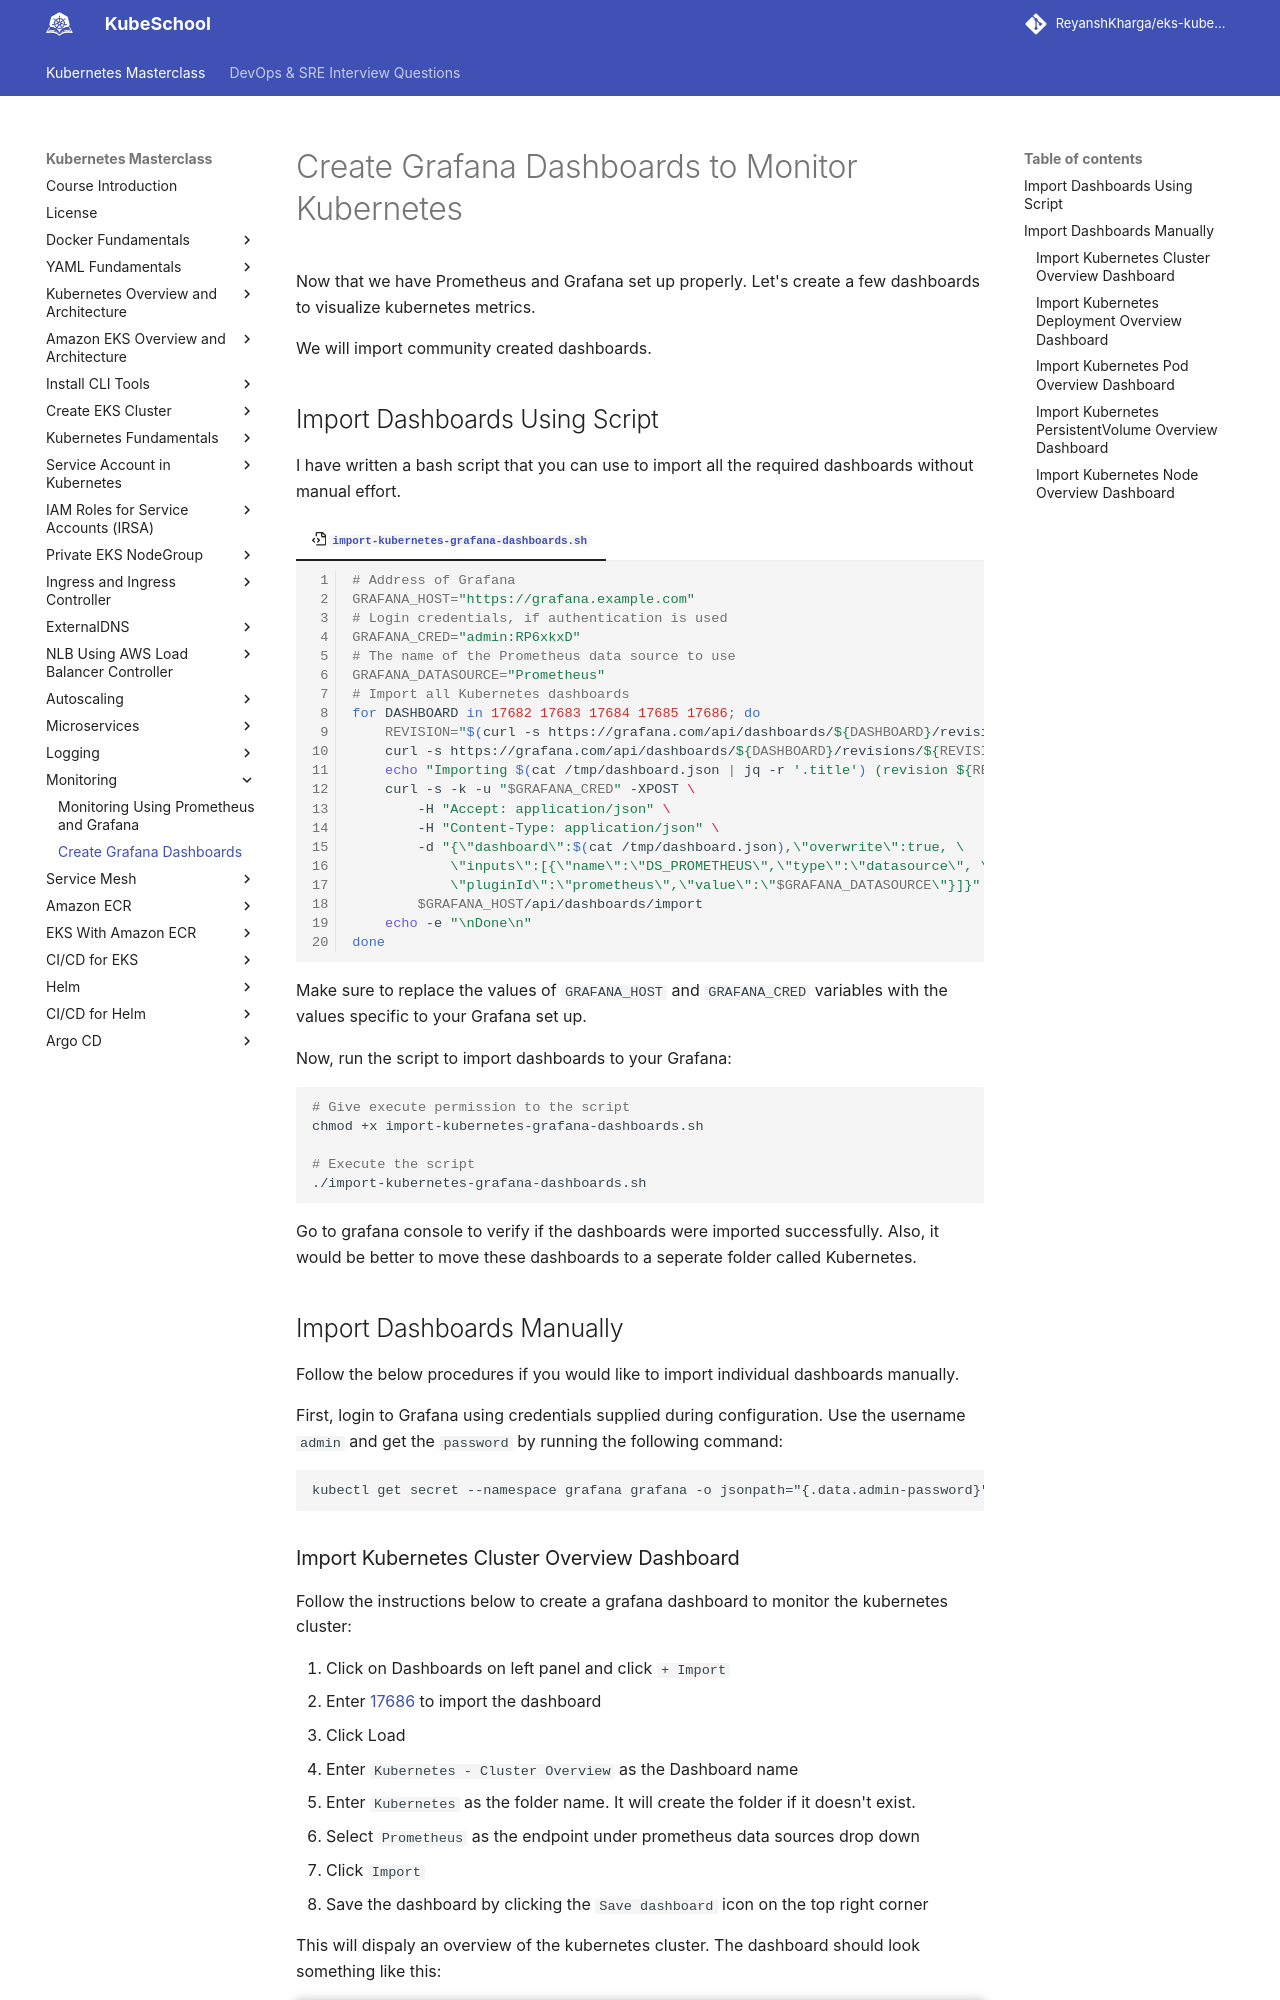

repository: ReyanshKharga/kloudkoncepts · page: kubernetes-on-eks/monitoring/create-grafana-dashboards/index.html · generator: mkdocs

---
description: Learn how to craft effective Grafana dashboards for monitoring Kubernetes. Our guide simplifies dashboard creation, aiding in comprehensive Kubernetes monitoring and performance tracking.
---

# Create Grafana Dashboards to Monitor Kubernetes

Now that we have Prometheus and Grafana set up properly. Let's create a few dashboards to visualize kubernetes metrics.

We will import community created dashboards.


## Import Dashboards Using Script

I have written a bash script that you can use to import all the required dashboards without manual effort.

=== ":octicons-file-code-16: `import-kubernetes-grafana-dashboards.sh`"

    ```bash linenums="1"
    # Address of Grafana
    GRAFANA_HOST="https://grafana.example.com"
    # Login credentials, if authentication is used
    GRAFANA_CRED="admin:RP6xkxD"
    # The name of the Prometheus data source to use
    GRAFANA_DATASOURCE="Prometheus"
    # Import all Kubernetes dashboards
    for DASHBOARD in 17682 17683 17684 17685 17686; do
        REVISION="$(curl -s https://grafana.com/api/dashboards/${DASHBOARD}/revisions -s | jq ".items[] | .revision")"
        curl -s https://grafana.com/api/dashboards/${DASHBOARD}/revisions/${REVISION}/download > /tmp/dashboard.json
        echo "Importing $(cat /tmp/dashboard.json | jq -r '.title') (revision ${REVISION}, id ${DASHBOARD})..."
        curl -s -k -u "$GRAFANA_CRED" -XPOST \
            -H "Accept: application/json" \
            -H "Content-Type: application/json" \
            -d "{\"dashboard\":$(cat /tmp/dashboard.json),\"overwrite\":true, \
                \"inputs\":[{\"name\":\"DS_PROMETHEUS\",\"type\":\"datasource\", \
                \"pluginId\":\"prometheus\",\"value\":\"$GRAFANA_DATASOURCE\"}]}" \
            $GRAFANA_HOST/api/dashboards/import
        echo -e "\nDone\n"
    done
    ```

Make sure to replace the values of `GRAFANA_HOST` and `GRAFANA_CRED` variables with the values specific to your Grafana set up.

Now, run the script to import dashboards to your Grafana:

```bash
# Give execute permission to the script
chmod +x import-kubernetes-grafana-dashboards.sh

# Execute the script
./import-kubernetes-grafana-dashboards.sh
```

Go to grafana console to verify if the dashboards were imported successfully. Also, it would be better to move these dashboards to a seperate folder called Kubernetes.
